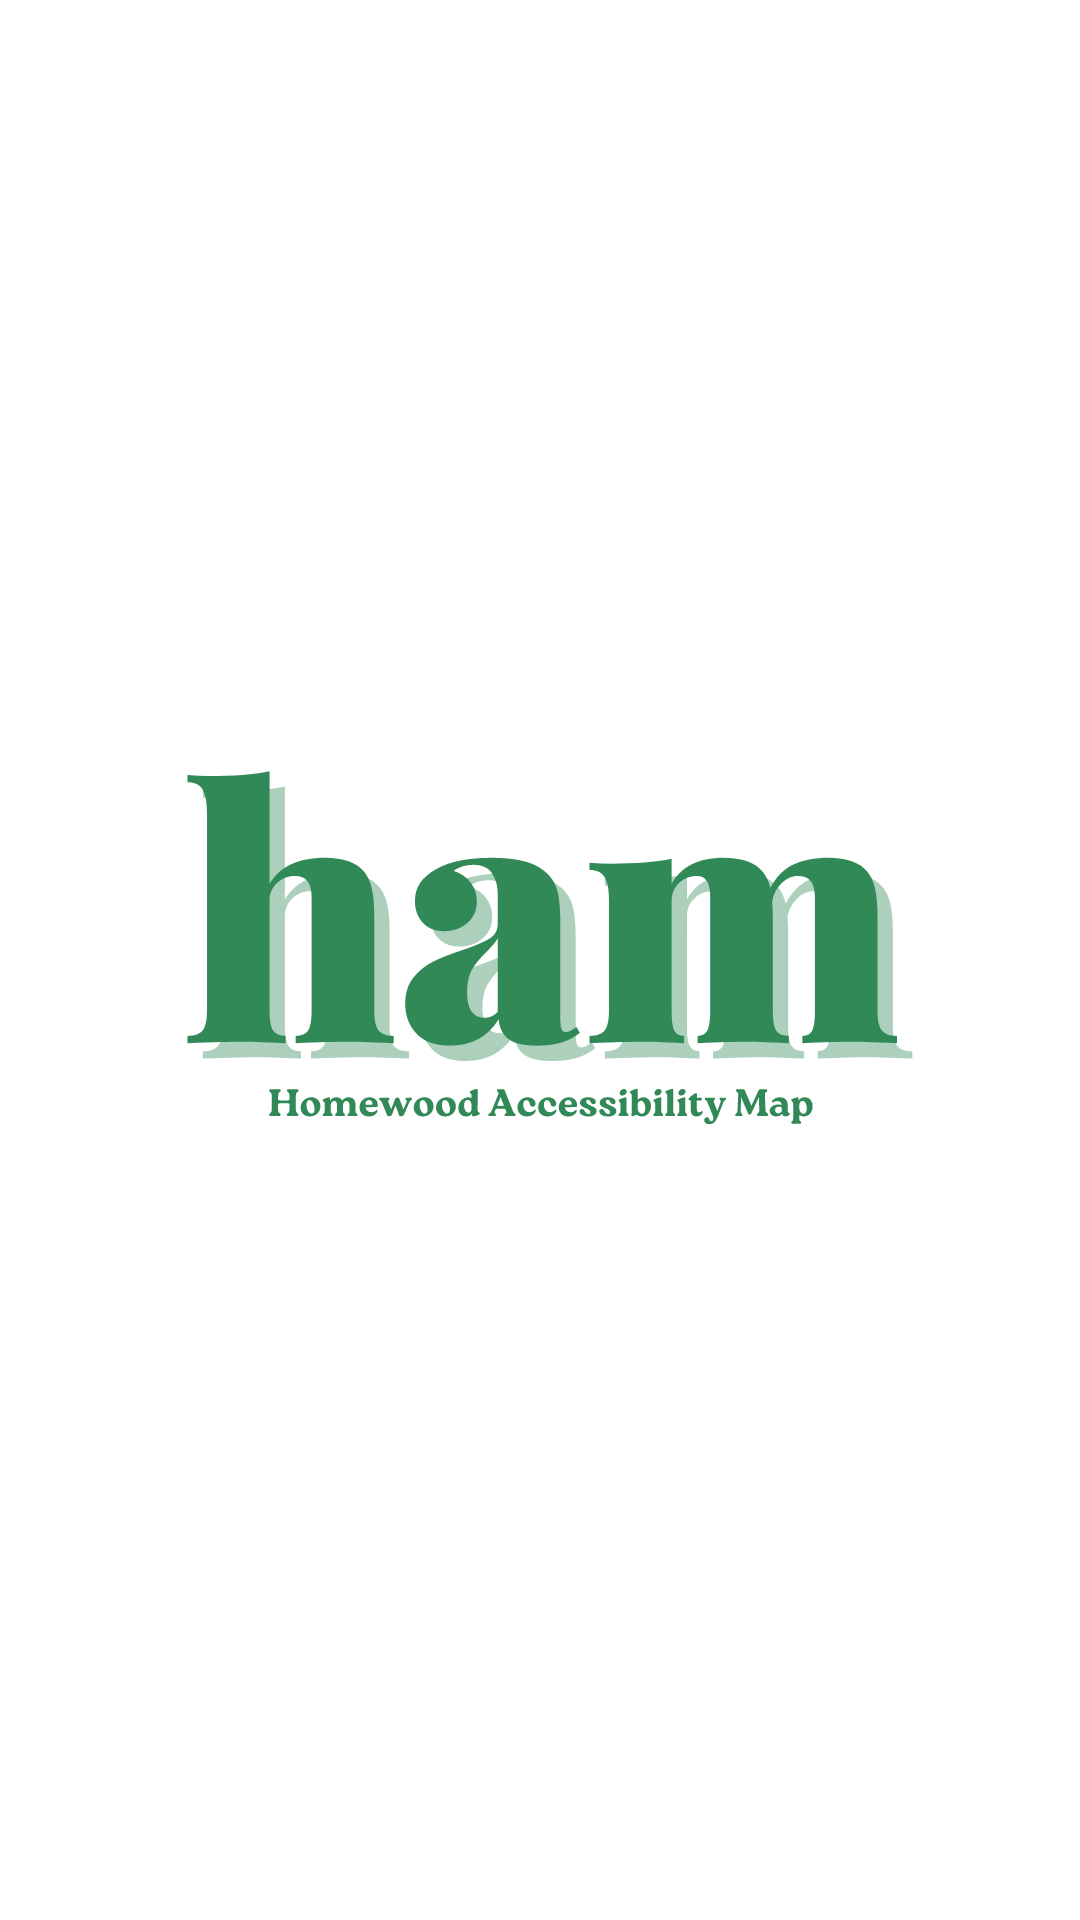

The Android layout XML behind this screen, and the referenced resources:
<!-- AndroidManifest.xml: application theme AppTheme -->
<!-- res/layout/activity_splash.xml -->
<?xml version="1.0" encoding="utf-8"?>
<androidx.constraintlayout.widget.ConstraintLayout xmlns:android="http://schemas.android.com/apk/res/android"
    xmlns:app="http://schemas.android.com/apk/res-auto"
    xmlns:tools="http://schemas.android.com/tools"
    android:layout_width="match_parent"
    android:layout_height="match_parent"
    android:background="@color/md_theme_light_onPrimary"
    tools:context=".Splash">

    <ImageView
        android:layout_width="400dp"
        android:layout_height="400dp"
        android:src="@drawable/ham_2"
        android:layout_centerInParent="true"
        android:contentDescription="@string/homewood_accessibility_map_logo"
        app:layout_constraintBottom_toBottomOf="parent"
        app:layout_constraintEnd_toEndOf="parent"
        app:layout_constraintStart_toStartOf="parent"
        app:layout_constraintTop_toTopOf="parent">
    </ImageView>

</androidx.constraintlayout.widget.ConstraintLayout>
<!-- resources referenced by this layout -->
<resources>
  <color name="md_theme_light_onPrimary">#FFFFFF</color>
  <color name="md_theme_light_primary">#006D3D</color>
  <color name="md_theme_light_primaryContainer">#97F7B7</color>
  <color name="md_theme_light_onPrimaryContainer">#00210F</color>
  <color name="md_theme_light_secondary">#4F6354</color>
  <color name="md_theme_light_onSecondary">#FFFFFF</color>
  <color name="md_theme_light_secondaryContainer">#D1E8D4</color>
  <color name="md_theme_light_onSecondaryContainer">#0D1F13</color>
  <color name="md_theme_light_tertiary">#3B6470</color>
  <color name="md_theme_light_onTertiary">#FFFFFF</color>
  <color name="md_theme_light_tertiaryContainer">#BEEAF7</color>
  <color name="md_theme_light_onTertiaryContainer">#001F26</color>
  <color name="md_theme_light_error">#BA1A1A</color>
  <color name="md_theme_light_errorContainer">#FFDAD6</color>
  <color name="md_theme_light_onError">#FFFFFF</color>
  <color name="md_theme_light_onErrorContainer">#410002</color>
  <color name="md_theme_light_background">#FBFDF8</color>
  <color name="md_theme_light_onBackground">#191C1A</color>
  <color name="md_theme_light_surface">#FBFDF8</color>
  <color name="md_theme_light_onSurface">#191C1A</color>
  <color name="md_theme_light_surfaceVariant">#DCE5DB</color>
  <color name="md_theme_light_onSurfaceVariant">#414942</color>
  <color name="md_theme_light_outline">#717971</color>
  <color name="md_theme_light_inverseOnSurface">#F0F1EC</color>
  <color name="md_theme_light_inverseSurface">#2E312E</color>
  <color name="md_theme_light_inversePrimary">#7BDA9D</color>
  <style name="ThemeActionBar" parent="Widget.AppCompat.Light.ActionBar.Solid">
          <item name="android:background">@null</item>
          
          <item name="background">@null</item>
      </style>
</resources>
